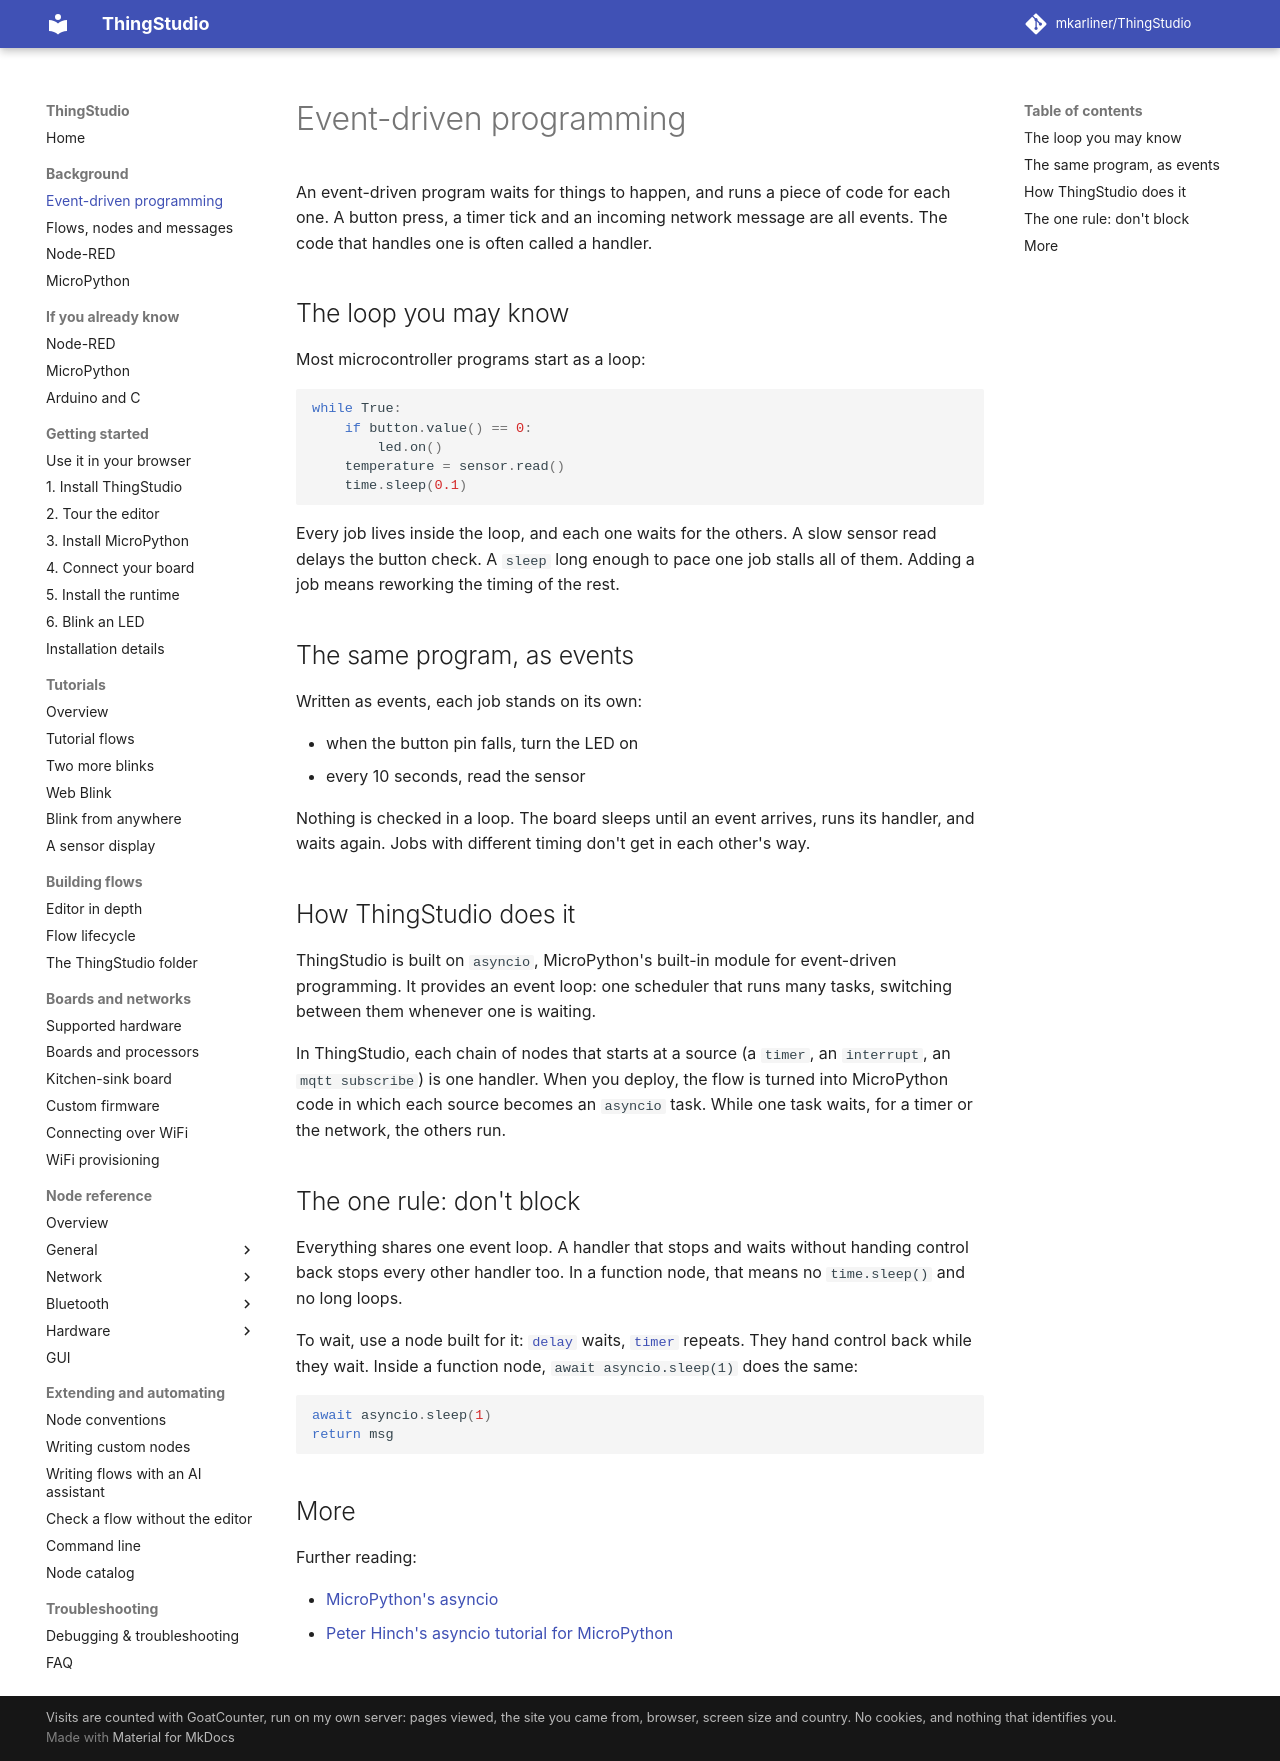

repository: mkarliner/ThingStudio · page: background/event-driven/index.html · generator: mkdocs

# Event-driven programming

An event-driven program waits for things to happen, and runs a piece of code for each one. A button press,
a timer tick and an incoming network message are all events. The code that handles one is often called a
handler.

## The loop you may know

Most microcontroller programs start as a loop:

```python
while True:
    if button.value() == 0:
        led.on()
    temperature = sensor.read()
    time.sleep(0.1)
```

Every job lives inside the loop, and each one waits for the others. A slow sensor read delays the button check.
A `sleep` long enough to pace one job stalls all of them. Adding a job means reworking the timing of the rest.

## The same program, as events

Written as events, each job stands on its own:

- when the button pin falls, turn the LED on
- every 10 seconds, read the sensor

Nothing is checked in a loop. The board sleeps until an event arrives, runs its handler, and waits again. Jobs
with different timing don't get in each other's way.

## How ThingStudio does it

ThingStudio is built on `asyncio`, MicroPython's built-in module for event-driven programming. It provides an
event loop: one scheduler that runs many tasks, switching between them whenever one is waiting.

In ThingStudio, each chain of nodes that starts at a source (a `timer`, an `interrupt`, an `mqtt subscribe`) is
one handler. When you deploy, the flow is turned into MicroPython code in which each source becomes an `asyncio`
task. While one task waits, for a timer or the network, the others run.

## The one rule: don't block

Everything shares one event loop. A handler that stops and waits without handing control back stops every other
handler too. In a function node, that means no `time.sleep()` and no long loops.

To wait, use a node built for it: [`delay`](../nodes/delay.md) waits, [`timer`](../nodes/timer.md) repeats. They
hand control back while they wait. Inside a function node, `await asyncio.sleep(1)` does the same:

```python
await asyncio.sleep(1)
return msg
```

## More

Further reading:

- [MicroPython's asyncio](https://docs.micropython.org/en/latest/library/asyncio.html)
- [Peter Hinch's asyncio tutorial for MicroPython](https://github.com/peterhinch/micropython-async/blob/master/v3/docs/TUTORIAL.md)
